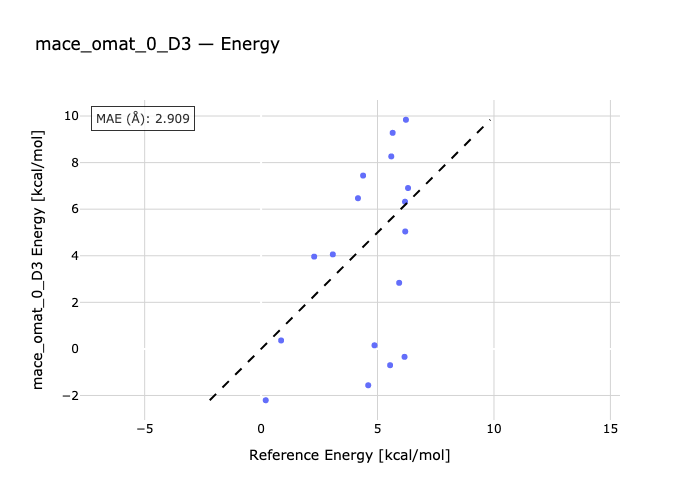

Values plotted in this chart, from the file beside it:
species, reference, predicted
C2-C1, 0.86, 0.3625
C3-C1, 2.28, 3.963
C1-C4, 3.08, 4.058
C1-C5, 4.6, -1.562
C1-C6, 4.87, 0.1541
C1-C7, 4.16, 6.47
C1-C8, 4.38, 7.444
C1-C9, 6.19, 5.043
C1-C10, 6.18, 6.32
C1-C11, 5.65, 9.279
C12-C1, 5.59, 8.266
C13-C1, 5.93, 2.838
C1-C14, 6.31, 6.908
C1-C15, 6.22, 9.84
G2-G1, 0.2, -2.205
G3-G1, 6.16, -0.3413
G4-G1, 5.54, -0.7004
